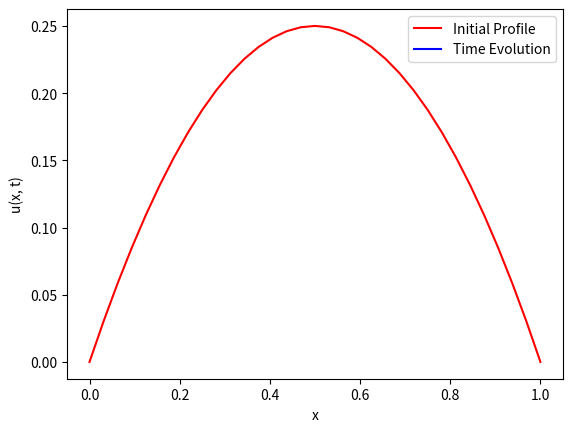

Reproduce this figure in Python.
#!/usr/bin/env python3
"""
Upwinding via Method of Lines: This script solves the pde

  du/dt + d/dx (vu) = 0

where the initial profile is given by u0 and the velocity is prescribed
by a general form v = v(x, t, u). Below we can prescribe the initial profile
and the velocity.


"""

# =============================================================================
# Packages
# =============================================================================
import numpy as np
import matplotlib.pyplot as plt
from scipy.integrate import solve_ivp
import matplotlib.animation as manimation

# =============================================================================
# Velocity
# =============================================================================
def v(x, t, u):
	vel = x
	return vel

# =============================================================================
# Right-hand Side of the Differential Equation
# =============================================================================
def de_rhs(t, u, x):
	# --- u, x have Nx + 1 entries. 
	Nx = len(x) - 1
	dx = x[1] - x[0]
	
	# --- Need the flux J = v*u, but first need half step values for x and u 
	xjmh = np.zeros(Nx+2)
	xjmh[:-1] = x - dx/2
	xjmh[-1] = x[-1] + dx/2

	um = np.zeros(Nx+2)
	um[:-1] = u
	up = np.zeros(Nx+2)
	up[1:] = u
	
	ujmh = (um+up)/2

	# --- Call the velocity and get the flux, be sure to upwind.	
	vjmh = v(xjmh, t, ujmh)
	Jmh = vjmh*( (vjmh>0)*up + (vjmh<0)*um )
	
	# --- Now get the difference
	dJ = Jmh[1:] - Jmh[:-1]
	du = -dJ/dx
	
	return du
	
# =============================================================================
# Create Movie
# =============================================================================
def doMovie(x, t, U):
	# --- Initialize data structures
	Nt = len(t) - 1
	uinit = U[:,0]

	# --- Initialize movie
	fig, ax = plt.subplots()
	p_init = ax.plot(x, uinit, 'r', label='Initial Profile')
	p_update = ax.plot([], [], 'b', label='Time Evolution')[0]
	ax.set(xlabel='x', ylabel='u(x, t)')
	ax.legend(loc='upper right')

	# --- Function to update the plot with the current frame
	def update(frame):
		tk = t[frame]
		uk = U[:, frame]
		p_update.set_xdata(x)
		p_update.set_ydata(uk)
		ax.set(title=f'Time t = {tk:.2f} s')
		return(p_update)

	ani = manimation.FuncAnimation(fig=fig, func=update, frames=range(Nt+1), interval=100)
	plt.show()

# =============================================================================
# Main Simulation Function
# =============================================================================
def pde_upwind_MOL():
	# --- Discretizations
	Nx = 2**5
	L = 1
	x = np.linspace(0, L, Nx+1)
	u0 = x*(1-x)
	
	# --- Set the ODE
	Nt = 20
	tf = 1
	soln = solve_ivp(de_rhs, [0, tf], u0, args=[x], dense_output=True)

	# --- Structure to produce visualization
	t = np.linspace(0, tf, Nt+1)
	U = soln.sol(t)
	doMovie(x, t, U)

# =============================================================================
# Execute the simulation if the script is run directly
# =============================================================================
if __name__ == "__main__":
    pde_upwind_MOL()
